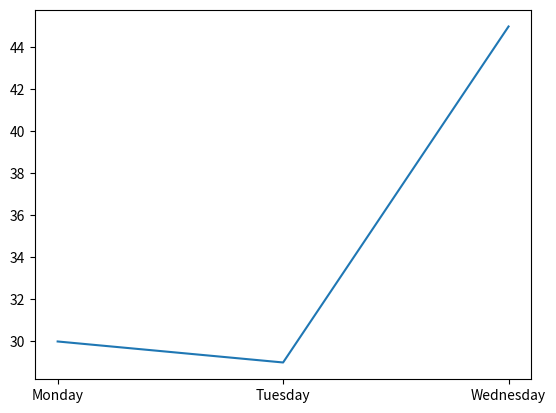

Generate this figure with matplotlib:
import matplotlib.pyplot as plt
days=["Monday","Tuesday","Wednesday"]
temp=[30,29,45]
plt.plot(days,temp)
plt.show()
